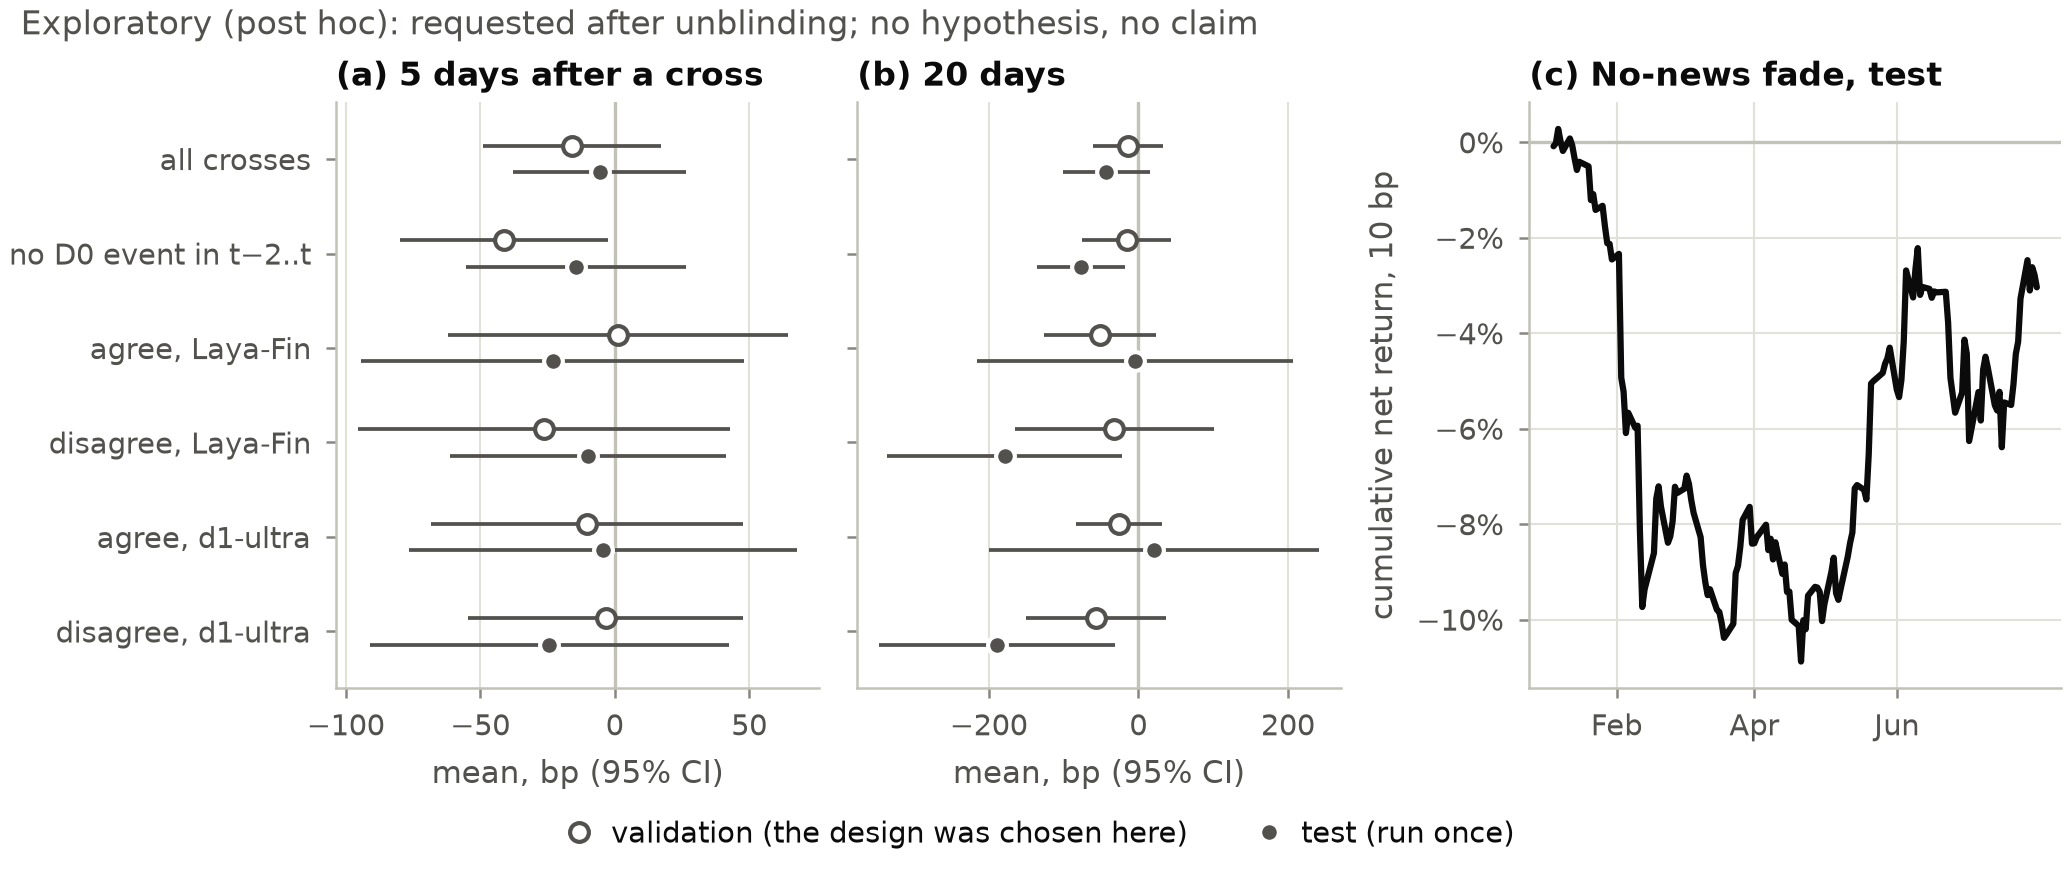

Data behind this chart, as committed beside it:
panel, series, label, role, x, xv, y, lo, hi, ci, source, key, y_col, x_col, lo_col, hi_col, se_col
a, all, , validation, all, 0.0, -15.84, -49.01, 17.33, t, artifacts/NA-14/tables/t25_ma_cross.csv, periods:validation:statistics:all|5, mean_bp, , , , nw_t
a, all, , test, all, 0.0, -5.618, -37.68, 26.45, t, artifacts/NA-14/tables/t25_ma_cross.csv, periods:test:statistics:all|5, mean_bp, , , , nw_t
a, none, , validation, none, 1.0, -41.13, -79.94, -2.329, t, artifacts/NA-14/tables/t25_ma_cross.csv, periods:validation:statistics:none|5, mean_bp, , , , nw_t
a, none, , test, none, 1.0, -14.41, -55.32, 26.49, t, artifacts/NA-14/tables/t25_ma_cross.csv, periods:test:statistics:none|5, mean_bp, , , , nw_t
a, agree_laya_fin, , validation, agree_laya_fin, 2.0, 1.129, -62.03, 64.29, t, artifacts/NA-14/tables/t25_ma_cross.csv, periods:validation:statistics:agree_laya…, mean_bp, , , , nw_t
a, agree_laya_fin, , test, agree_laya_fin, 2.0, -23.07, -94.4, 48.26, t, artifacts/NA-14/tables/t25_ma_cross.csv, periods:test:statistics:agree_laya_fin|5, mean_bp, , , , nw_t
a, disagree_laya_fin, , validation, disagree_laya_fin, 3.0, -26.28, -95.44, 42.88, t, artifacts/NA-14/tables/t25_ma_cross.csv, periods:validation:statistics:disagree_l…, mean_bp, , , , nw_t
a, disagree_laya_fin, , test, disagree_laya_fin, 3.0, -9.841, -61.17, 41.49, t, artifacts/NA-14/tables/t25_ma_cross.csv, periods:test:statistics:disagree_laya_fi…, mean_bp, , , , nw_t
a, agree_d1_ultra, , validation, agree_d1_ultra, 4.0, -10.26, -68.2, 47.67, t, artifacts/NA-14/tables/t25_ma_cross.csv, periods:validation:statistics:agree_d1_u…, mean_bp, , , , nw_t
a, agree_d1_ultra, , test, agree_d1_ultra, 4.0, -4.362, -76.64, 67.92, t, artifacts/NA-14/tables/t25_ma_cross.csv, periods:test:statistics:agree_d1_ultra|5, mean_bp, , , , nw_t
a, disagree_d1_ultra, , validation, disagree_d1_ultra, 5.0, -3.293, -54.35, 47.76, t, artifacts/NA-14/tables/t25_ma_cross.csv, periods:validation:statistics:disagree_d…, mean_bp, , , , nw_t
a, disagree_d1_ultra, , test, disagree_d1_ultra, 5.0, -24.27, -91.1, 42.55, t, artifacts/NA-14/tables/t25_ma_cross.csv, periods:test:statistics:disagree_d1_ultr…, mean_bp, , , , nw_t
b, all, , validation, all, 0.0, -13.92, -60.82, 32.98, t, artifacts/NA-14/tables/t25_ma_cross.csv, periods:validation:statistics:all|20, mean_bp, , , , nw_t
b, all, , test, all, 0.0, -42.89, -101, 15.24, t, artifacts/NA-14/tables/t25_ma_cross.csv, periods:test:statistics:all|20, mean_bp, , , , nw_t
b, none, , validation, none, 1.0, -15.78, -75.85, 44.28, t, artifacts/NA-14/tables/t25_ma_cross.csv, periods:validation:statistics:none|20, mean_bp, , , , nw_t
b, none, , test, none, 1.0, -76.69, -135.6, -17.79, t, artifacts/NA-14/tables/t25_ma_cross.csv, periods:test:statistics:none|20, mean_bp, , , , nw_t
b, agree_laya_fin, , validation, agree_laya_fin, 2.0, -51.31, -126.5, 23.83, t, artifacts/NA-14/tables/t25_ma_cross.csv, periods:validation:statistics:agree_laya…, mean_bp, , , , nw_t
b, agree_laya_fin, , test, agree_laya_fin, 2.0, -4.326, -215, 206.4, t, artifacts/NA-14/tables/t25_ma_cross.csv, periods:test:statistics:agree_laya_fin|2…, mean_bp, , , , nw_t
b, disagree_laya_fin, , validation, disagree_laya_fin, 3.0, -31.87, -164.9, 101.1, t, artifacts/NA-14/tables/t25_ma_cross.csv, periods:validation:statistics:disagree_l…, mean_bp, , , , nw_t
b, disagree_laya_fin, , test, disagree_laya_fin, 3.0, -178.8, -336.3, -21.32, t, artifacts/NA-14/tables/t25_ma_cross.csv, periods:test:statistics:disagree_laya_fi…, mean_bp, , , , nw_t
b, agree_d1_ultra, , validation, agree_d1_ultra, 4.0, -25.59, -83.26, 32.09, t, artifacts/NA-14/tables/t25_ma_cross.csv, periods:validation:statistics:agree_d1_u…, mean_bp, , , , nw_t
b, agree_d1_ultra, , test, agree_d1_ultra, 4.0, 20.94, -199.2, 241.1, t, artifacts/NA-14/tables/t25_ma_cross.csv, periods:test:statistics:agree_d1_ultra|2…, mean_bp, , , , nw_t
b, disagree_d1_ultra, , validation, disagree_d1_ultra, 5.0, -56.08, -149.8, 37.63, t, artifacts/NA-14/tables/t25_ma_cross.csv, periods:validation:statistics:disagree_d…, mean_bp, , , , nw_t
b, disagree_d1_ultra, , test, disagree_d1_ultra, 5.0, -188.7, -346.3, -31.2, t, artifacts/NA-14/tables/t25_ma_cross.csv, periods:test:statistics:disagree_d1_ultr…, mean_bp, , , , nw_t
c, fade, , book, 2026-01-05, , -0.000831, , , , artifacts/NA-13/fig7_data.csv, exploratory|ma_cross|fade_no_news|close_…, cum_net_10, , , , 
c, fade, , book, 2026-01-06, , -0.000192, , , , artifacts/NA-13/fig7_data.csv, exploratory|ma_cross|fade_no_news|close_…, cum_net_10, , , , 
c, fade, , book, 2026-01-07, , 0.002793, , , , artifacts/NA-13/fig7_data.csv, exploratory|ma_cross|fade_no_news|close_…, cum_net_10, , , , 
c, fade, , book, 2026-01-08, , 0.000204, , , , artifacts/NA-13/fig7_data.csv, exploratory|ma_cross|fade_no_news|close_…, cum_net_10, , , , 
c, fade, , book, 2026-01-09, , -0.001815, , , , artifacts/NA-13/fig7_data.csv, exploratory|ma_cross|fade_no_news|close_…, cum_net_10, , , , 
c, fade, , book, 2026-01-12, , 0.000796, , , , artifacts/NA-13/fig7_data.csv, exploratory|ma_cross|fade_no_news|close_…, cum_net_10, , , , 
c, fade, , book, 2026-01-13, , -0.00065, , , , artifacts/NA-13/fig7_data.csv, exploratory|ma_cross|fade_no_news|close_…, cum_net_10, , , , 
c, fade, , book, 2026-01-14, , -0.003359, , , , artifacts/NA-13/fig7_data.csv, exploratory|ma_cross|fade_no_news|close_…, cum_net_10, , , , 
c, fade, , book, 2026-01-15, , -0.005806, , , , artifacts/NA-13/fig7_data.csv, exploratory|ma_cross|fade_no_news|close_…, cum_net_10, , , , 
c, fade, , book, 2026-01-16, , -0.004081, , , , artifacts/NA-13/fig7_data.csv, exploratory|ma_cross|fade_no_news|close_…, cum_net_10, , , , 
c, fade, , book, 2026-01-20, , -0.005041, , , , artifacts/NA-13/fig7_data.csv, exploratory|ma_cross|fade_no_news|close_…, cum_net_10, , , , 
c, fade, , book, 2026-01-21, , -0.01211, , , , artifacts/NA-13/fig7_data.csv, exploratory|ma_cross|fade_no_news|close_…, cum_net_10, , , , 
c, fade, , book, 2026-01-22, , -0.01086, , , , artifacts/NA-13/fig7_data.csv, exploratory|ma_cross|fade_no_news|close_…, cum_net_10, , , , 
c, fade, , book, 2026-01-23, , -0.01417, , , , artifacts/NA-13/fig7_data.csv, exploratory|ma_cross|fade_no_news|close_…, cum_net_10, , , , 
c, fade, , book, 2026-01-26, , -0.01331, , , , artifacts/NA-13/fig7_data.csv, exploratory|ma_cross|fade_no_news|close_…, cum_net_10, , , , 
c, fade, , book, 2026-01-27, , -0.01755, , , , artifacts/NA-13/fig7_data.csv, exploratory|ma_cross|fade_no_news|close_…, cum_net_10, , , , 
c, fade, , book, 2026-01-28, , -0.02115, , , , artifacts/NA-13/fig7_data.csv, exploratory|ma_cross|fade_no_news|close_…, cum_net_10, , , , 
c, fade, , book, 2026-01-29, , -0.02128, , , , artifacts/NA-13/fig7_data.csv, exploratory|ma_cross|fade_no_news|close_…, cum_net_10, , , , 
c, fade, , book, 2026-01-30, , -0.02456, , , , artifacts/NA-13/fig7_data.csv, exploratory|ma_cross|fade_no_news|close_…, cum_net_10, , , , 
c, fade, , book, 2026-02-02, , -0.02338, , , , artifacts/NA-13/fig7_data.csv, exploratory|ma_cross|fade_no_news|close_…, cum_net_10, , , , 
c, fade, , book, 2026-02-03, , -0.04931, , , , artifacts/NA-13/fig7_data.csv, exploratory|ma_cross|fade_no_news|close_…, cum_net_10, , , , 
c, fade, , book, 2026-02-04, , -0.05224, , , , artifacts/NA-13/fig7_data.csv, exploratory|ma_cross|fade_no_news|close_…, cum_net_10, , , , 
c, fade, , book, 2026-02-05, , -0.06092, , , , artifacts/NA-13/fig7_data.csv, exploratory|ma_cross|fade_no_news|close_…, cum_net_10, , , , 
c, fade, , book, 2026-02-06, , -0.05667, , , , artifacts/NA-13/fig7_data.csv, exploratory|ma_cross|fade_no_news|close_…, cum_net_10, , , , 
c, fade, , book, 2026-02-09, , -0.05981, , , , artifacts/NA-13/fig7_data.csv, exploratory|ma_cross|fade_no_news|close_…, cum_net_10, , , , 
c, fade, , book, 2026-02-10, , -0.05939, , , , artifacts/NA-13/fig7_data.csv, exploratory|ma_cross|fade_no_news|close_…, cum_net_10, , , , 
c, fade, , book, 2026-02-11, , -0.0815, , , , artifacts/NA-13/fig7_data.csv, exploratory|ma_cross|fade_no_news|close_…, cum_net_10, , , , 
c, fade, , book, 2026-02-12, , -0.09737, , , , artifacts/NA-13/fig7_data.csv, exploratory|ma_cross|fade_no_news|close_…, cum_net_10, , , , 
c, fade, , book, 2026-02-13, , -0.09366, , , , artifacts/NA-13/fig7_data.csv, exploratory|ma_cross|fade_no_news|close_…, cum_net_10, , , , 
c, fade, , book, 2026-02-17, , -0.08606, , , , artifacts/NA-13/fig7_data.csv, exploratory|ma_cross|fade_no_news|close_…, cum_net_10, , , , 
c, fade, , book, 2026-02-18, , -0.07468, , , , artifacts/NA-13/fig7_data.csv, exploratory|ma_cross|fade_no_news|close_…, cum_net_10, , , , 
c, fade, , book, 2026-02-19, , -0.07209, , , , artifacts/NA-13/fig7_data.csv, exploratory|ma_cross|fade_no_news|close_…, cum_net_10, , , , 
c, fade, , book, 2026-02-20, , -0.07632, , , , artifacts/NA-13/fig7_data.csv, exploratory|ma_cross|fade_no_news|close_…, cum_net_10, , , , 
c, fade, , book, 2026-02-23, , -0.08391, , , , artifacts/NA-13/fig7_data.csv, exploratory|ma_cross|fade_no_news|close_…, cum_net_10, , , , 
c, fade, , book, 2026-02-24, , -0.08258, , , , artifacts/NA-13/fig7_data.csv, exploratory|ma_cross|fade_no_news|close_…, cum_net_10, , , , 
c, fade, , book, 2026-02-25, , -0.07943, , , , artifacts/NA-13/fig7_data.csv, exploratory|ma_cross|fade_no_news|close_…, cum_net_10, , , , 
... 108 more rows
